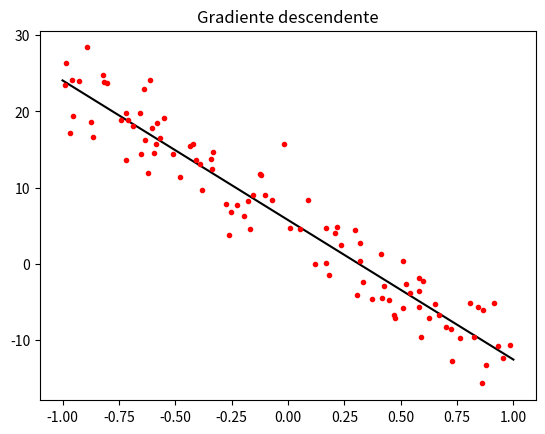
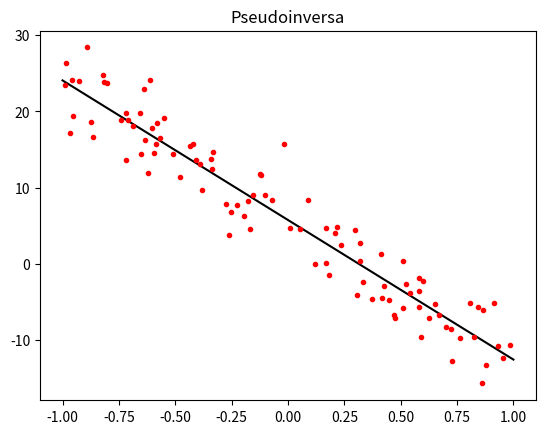

Source code (Python) for these figures, in order:
import numpy as np
import matplotlib.pyplot as plt

#crear datos
n = 100 #se puede modificar
X = -1 + 2 * np.random.rand(n).reshape(1,-1) #reshape le da forma de columna
Y = -18 * X + 6 + 3*np.random.randn(n) #ecuacion lineal, randn para hacer ruido en distribucion normal, variables aleatorias suman de manera normal


#primer metodo: Gradiente descendente

beta = np.random.rand(2).reshape(1,-1) #valor inicial, es un vector   y^= B_0 + b_1x_1
epochs = 300 #epocas
eta = .3

for _ in range(epochs):
    Y_est = beta[0,0] + beta[0,1]*X #y gorrito
    beta[0,0] = beta[0,0] + (eta/n) * np.sum(Y- Y_est)
    beta[0,1] = beta[0,1] + (eta/n) *np.dot(Y-Y_est, X.T)
    beta = beta + (eta/n) * np.dot(Y-Y_est, X.T)
    
    #para sacar la linea es necesario evaluar lo que se dio con -1 y 1, tener 3 puntos y juntarlos
plt.plot([-1,1], [beta[0,0] - beta[0,1],
             beta[0,0] + beta[0,1]], '-k')

plt.plot(X,Y, '.r') #.r puntos rojos
plt.title('Gradiente descendente')


#segundo metodo : pseudoinversa

Xhat = np.concatenate((np.ones((1,n)),X),axis=0)
beta = np.dot(Y,np.linalg.pinv(Xhat))
plt.figure()
plt.plot([-1,1], [beta[0,0] - beta[0,1],
                  beta[0,0] + beta[0,1]], '-k')

plt.plot(X,Y, '.r')
plt.title('Pseudoinversa')

plt.show()